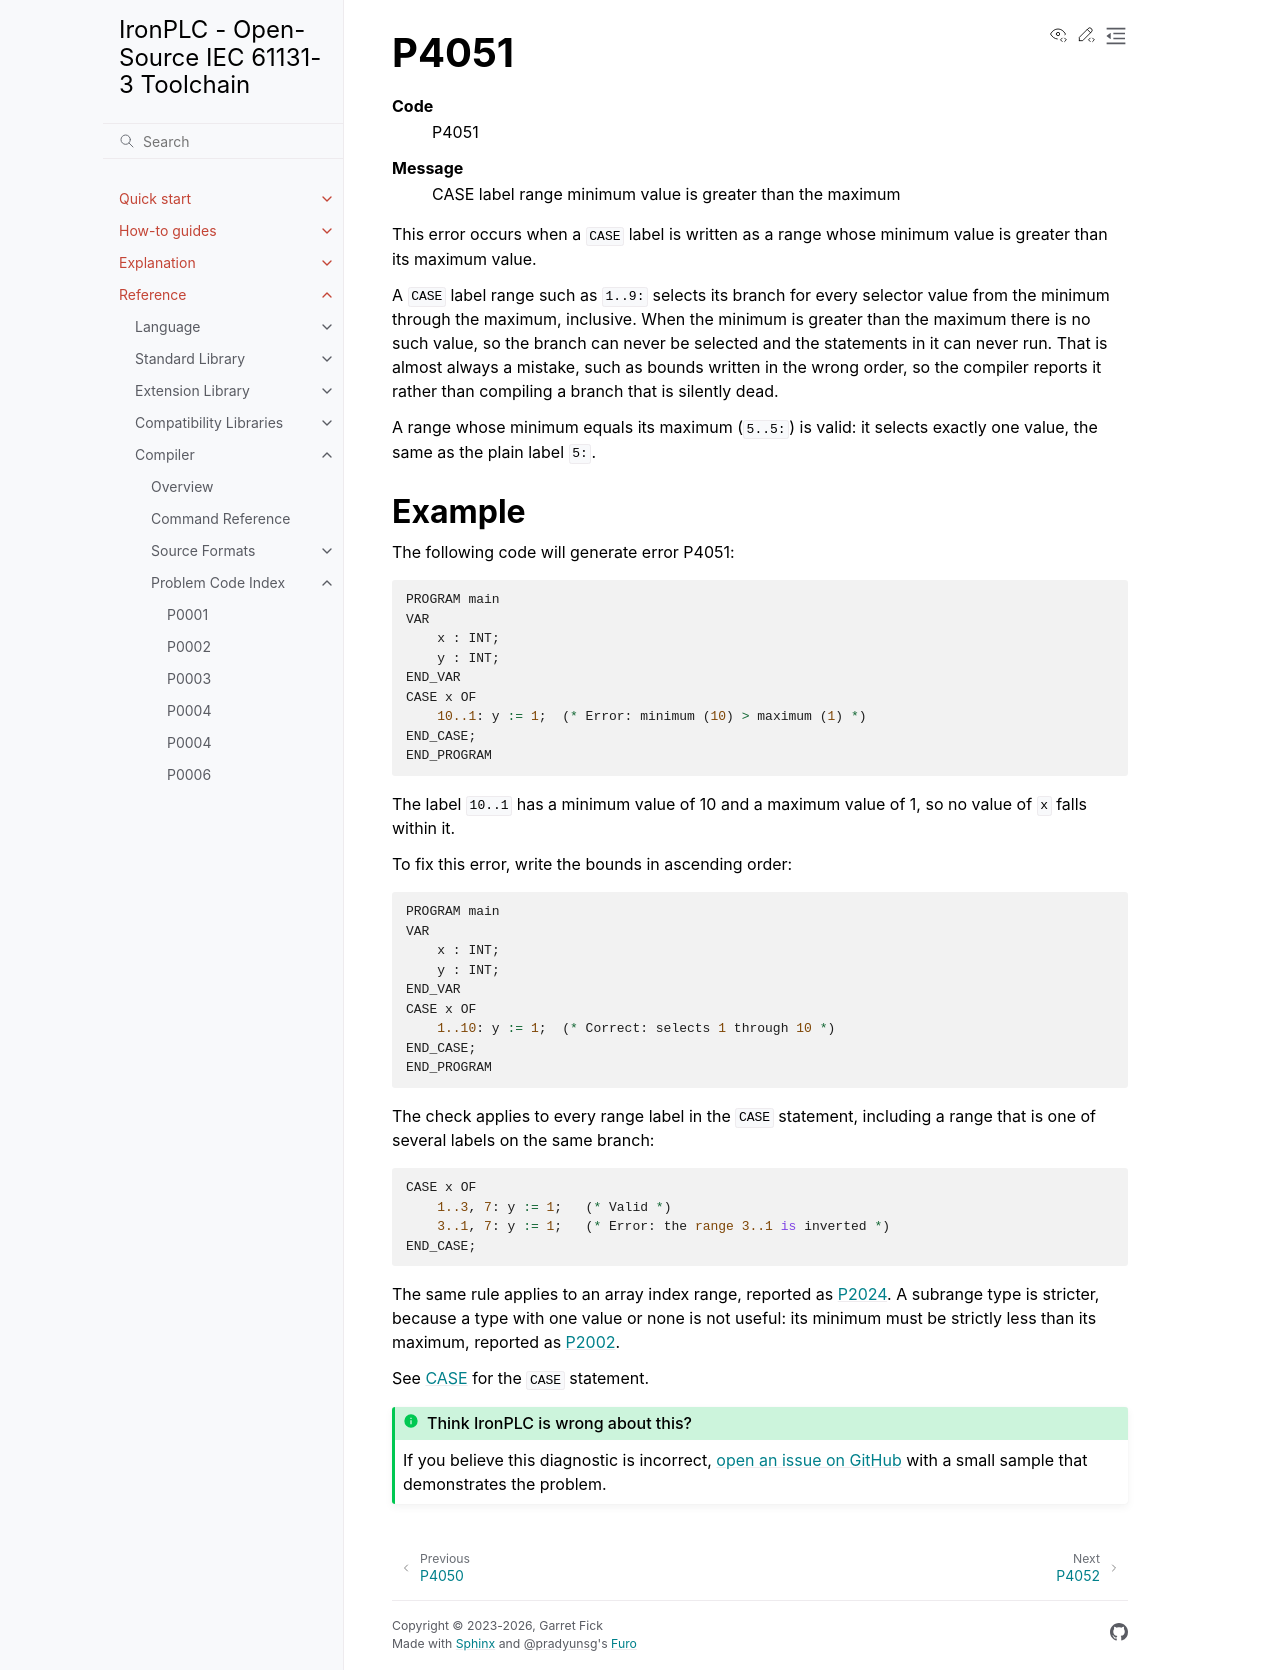

repository: ironplc/ironplc · page: reference/compiler/problems/P4051.html · generator: sphinx

=====
P4051
=====

.. problem-summary:: P4051

This error occurs when a ``CASE`` label is written as a range whose minimum
value is greater than its maximum value.

A ``CASE`` label range such as ``1..9:`` selects its branch for every
selector value from the minimum through the maximum, inclusive. When the
minimum is greater than the maximum there is no such value, so the branch
can never be selected and the statements in it can never run. That is
almost always a mistake, such as bounds written in the wrong order, so the
compiler reports it rather than compiling a branch that is silently dead.

A range whose minimum equals its maximum (``5..5:``) is valid: it selects
exactly one value, the same as the plain label ``5:``.

Example
-------

The following code will generate error P4051:

.. code-block::

   PROGRAM main
   VAR
       x : INT;
       y : INT;
   END_VAR
   CASE x OF
       10..1: y := 1;  (* Error: minimum (10) > maximum (1) *)
   END_CASE;
   END_PROGRAM

The label ``10..1`` has a minimum value of 10 and a maximum value of 1, so
no value of ``x`` falls within it.

To fix this error, write the bounds in ascending order:

.. code-block::

   PROGRAM main
   VAR
       x : INT;
       y : INT;
   END_VAR
   CASE x OF
       1..10: y := 1;  (* Correct: selects 1 through 10 *)
   END_CASE;
   END_PROGRAM

The check applies to every range label in the ``CASE`` statement, including
a range that is one of several labels on the same branch:

.. code-block::

   CASE x OF
       1..3, 7: y := 1;   (* Valid *)
       3..1, 7: y := 1;   (* Error: the range 3..1 is inverted *)
   END_CASE;

The same rule applies to an array index range, reported as
:doc:`P2024 </reference/compiler/problems/P2024>`. A subrange type is
stricter, because a type with one value or none is not useful: its minimum
must be strictly less than its maximum, reported as
:doc:`P2002 </reference/compiler/problems/P2002>`.

See :doc:`/reference/language/structured-text/case` for the ``CASE``
statement.
